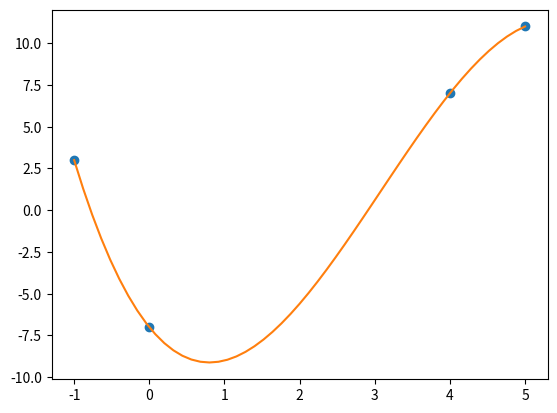

This figure's Python source:
import numpy as np 
import sympy as sym
import matplotlib.pyplot as plt

xi=[-1,0,4,5]
fi=[3,-7,7,11]

xi = np.array(xi)
fi= np.array(fi)
B=np.copy(fi)

#Procedimiento
n = len(xi)
D=np.zeros((n,n), dtype=float)
ultima=n-1
i=0

for i in range(0,n,1):
    for j in range(0,n,1):
        potencia=ultima-j
        D[i,j]= xi[i]**potencia

#coeficientes
coeficientes=np.linalg.solve(D,B)

#polinomio interpolacion
x=sym.Symbol('x')
polinomio=0
for i in range(0,n,1):
    potencia=(n-1)-i
    termino=coeficientes[i]*(x**potencia)
    polinomio=polinomio+termino

px=sym.lambdify(x,polinomio) 
#evaluar polinomio
muestras=51
a=np.min(xi)
b=np.max(xi)
pxi=np.linspace(a,b,muestras)
pfi=px(pxi)

#salida
print('MAtriz vandermonde')
print(D)
print('Coeficientes: ')
print(coeficientes)
print('polinomio: ',polinomio)

#Grafica
plt.plot(xi,fi,'o',label='puntos')
plt.plot(pxi,pfi,label='polinomio')
plt.show()
